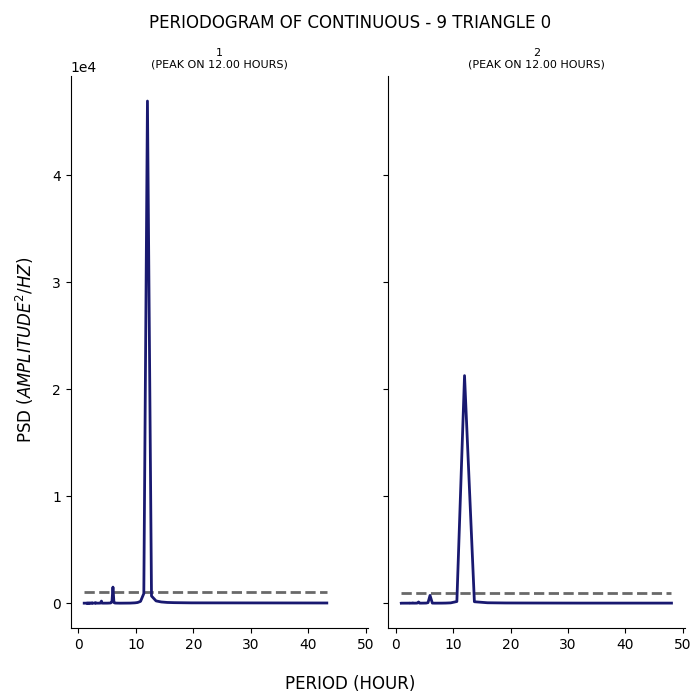

The table this chart was drawn from, first rows:
test, period, psd
1, 43.2, 16.72
1, 36.0, 19.35
1, 30.86, 18.1
1, 27.0, 20.35
1, 24.0, 24.24
1, 21.6, 24.81
1, 19.64, 29.49
1, 18.0, 37.04
1, 16.62, 49.04
1, 15.43, 67.66
1, 14.4, 113.7
1, 13.5, 210.5
1, 12.71, 669.2
1, 12.0, 46923
1, 11.37, 897.7
1, 10.8, 167.6
1, 10.29, 62.11
1, 9.818, 30.72
1, 9.391, 15.03
1, 9.0, 7.985
1, 8.64, 4.629
1, 8.308, 2.214
1, 8.0, 2.26
1, 7.714, 0.242
1, 7.448, 0.06394
1, 7.2, 0.5827
1, 6.968, 0.4488
1, 6.75, 2.132
1, 6.545, 8.25
1, 6.353, 12.83
1, 6.171, 56.56
1, 6.0, 1502
1, 5.838, 203.1
1, 5.684, 39.47
1, 5.538, 14.77
1, 5.4, 8.82
1, 5.268, 4.991
1, 5.143, 2.498
1, 5.023, 2.745
1, 4.909, 1.265
1, 4.8, 0.5841
1, 4.696, 0.7108
1, 4.596, 0.3627
1, 4.5, 0.05861
1, 4.408, 0.01375
1, 4.32, 0.1301
1, 4.235, 0.9565
1, 4.154, 2.51
1, 4.075, 11.53
1, 4.0, 194.1
1, 3.927, 96.76
1, 3.857, 17.43
1, 3.789, 4.878
1, 3.724, 6.295
1, 3.661, 3.653
1, 3.6, 2.894
1, 3.541, 1.967
1, 3.484, 1.531
1, 3.429, 1.101
1, 3.375, 0.7946
... 247 more rows
